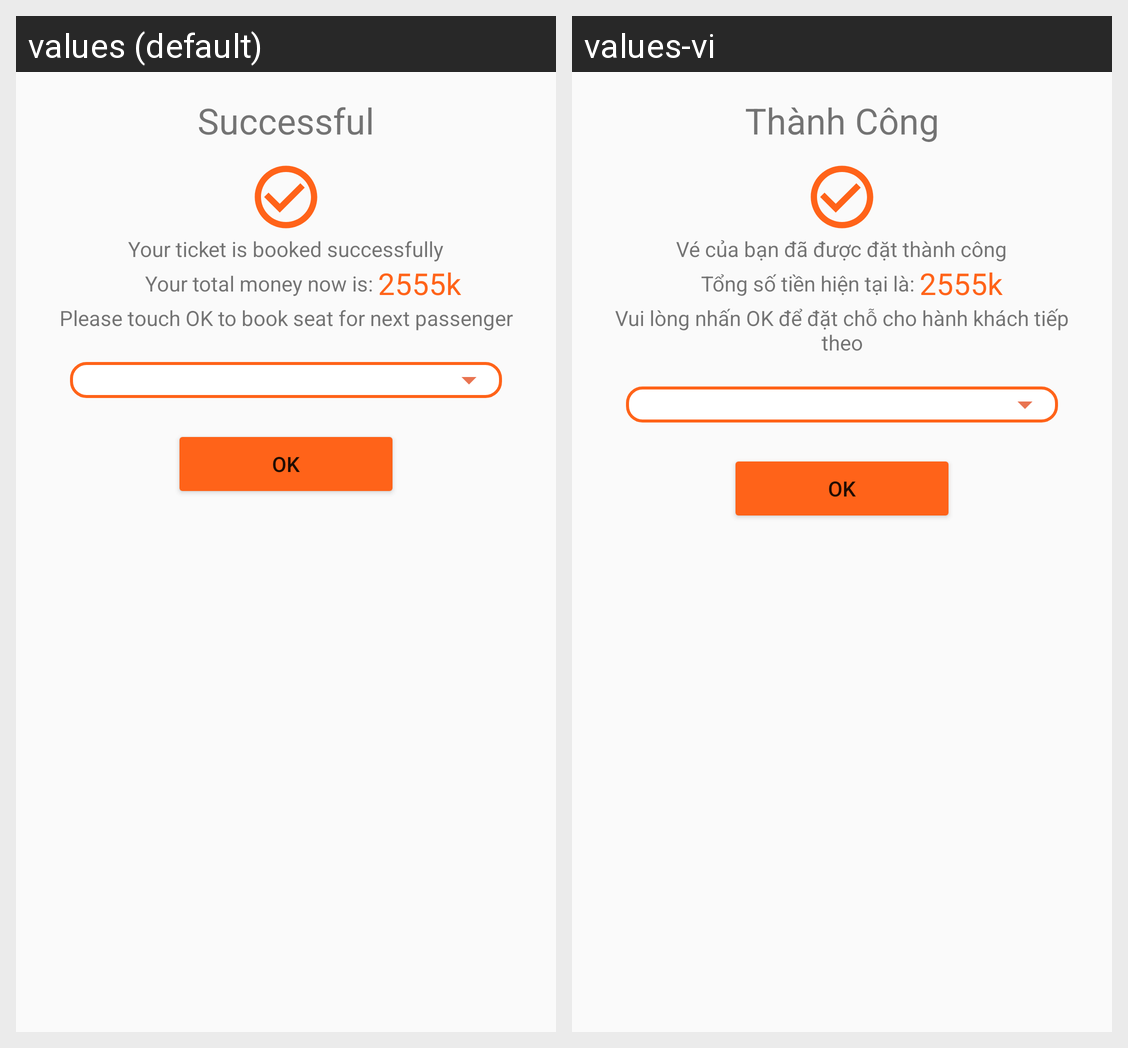

Translations of the strings shown on this Android screen, per locale in the grid:
Android screen res/layout/dialog_payment_success.xml rendered under 2 locales, left to right: values (default), values-vi. Device: Nexus 5 (rendered at 1080×1920; each locale shown at half size, 540×960, under a caption strip naming it); theme Theme.FinalTermAndroid.
Strings drawn on this screen, with the default value and each locale's value (text and hints the layout hard-codes, and strings that could not be matched under every locale, appear in the picture but are not listed):

PaymentSuccessful
  values: Successful
  values-vi: Thành Công

dsPayment
  values: Your ticket is booked successfully
  values-vi: Vé của bạn đã được đặt thành công

dsPaymentTotal
  values: Your total money now is: 
  values-vi: Tổng số tiền hiện tại là: 

ds2Payment
  values: Please touch OK to book seat for next passenger
  values-vi: Vui lòng nhấn OK để đặt chỗ cho hành khách tiếp theo
